The GitHub repository drgusimyth/diabetes_classifier contains a labelled image folder "dataset" with 2 categories: diabetic, healthy. Examples follow, each with its label.

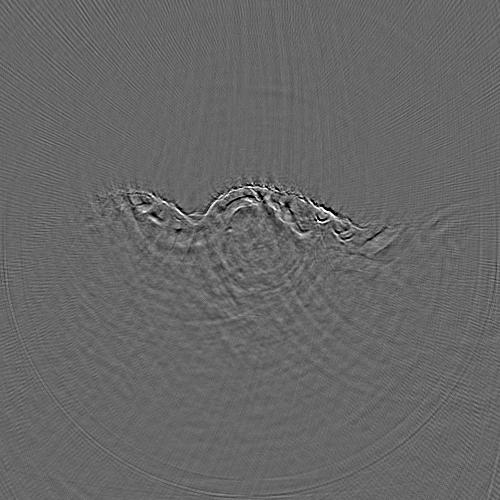
Label: diabetic

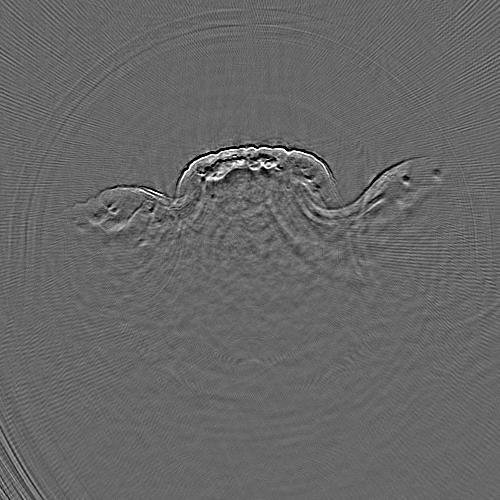
Label: diabetic

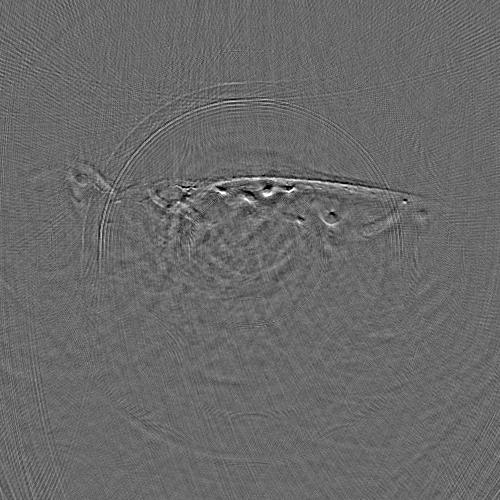
Label: healthy

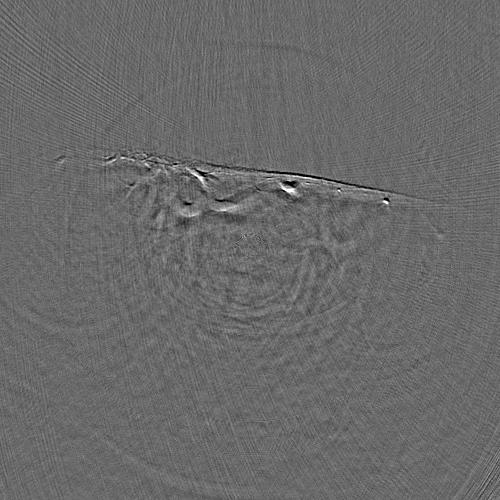
Label: healthy

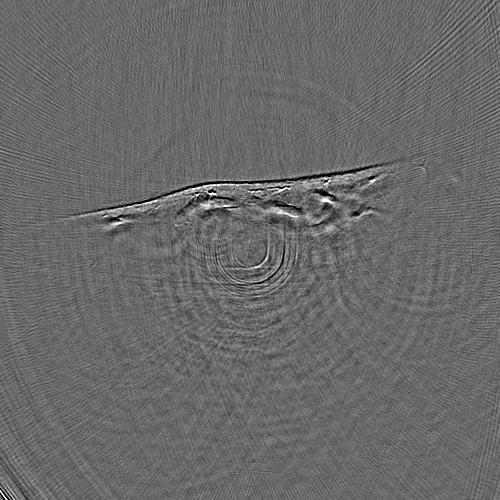
Label: healthy

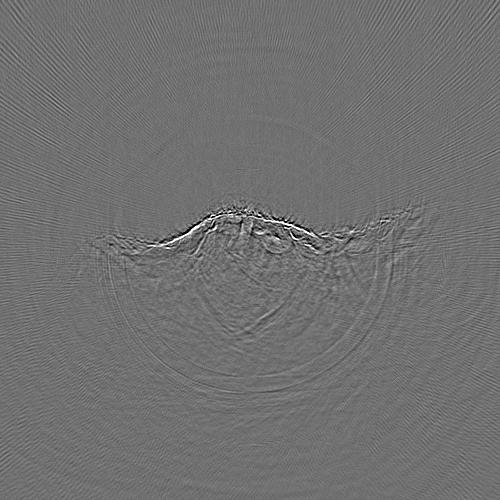
Label: diabetic
